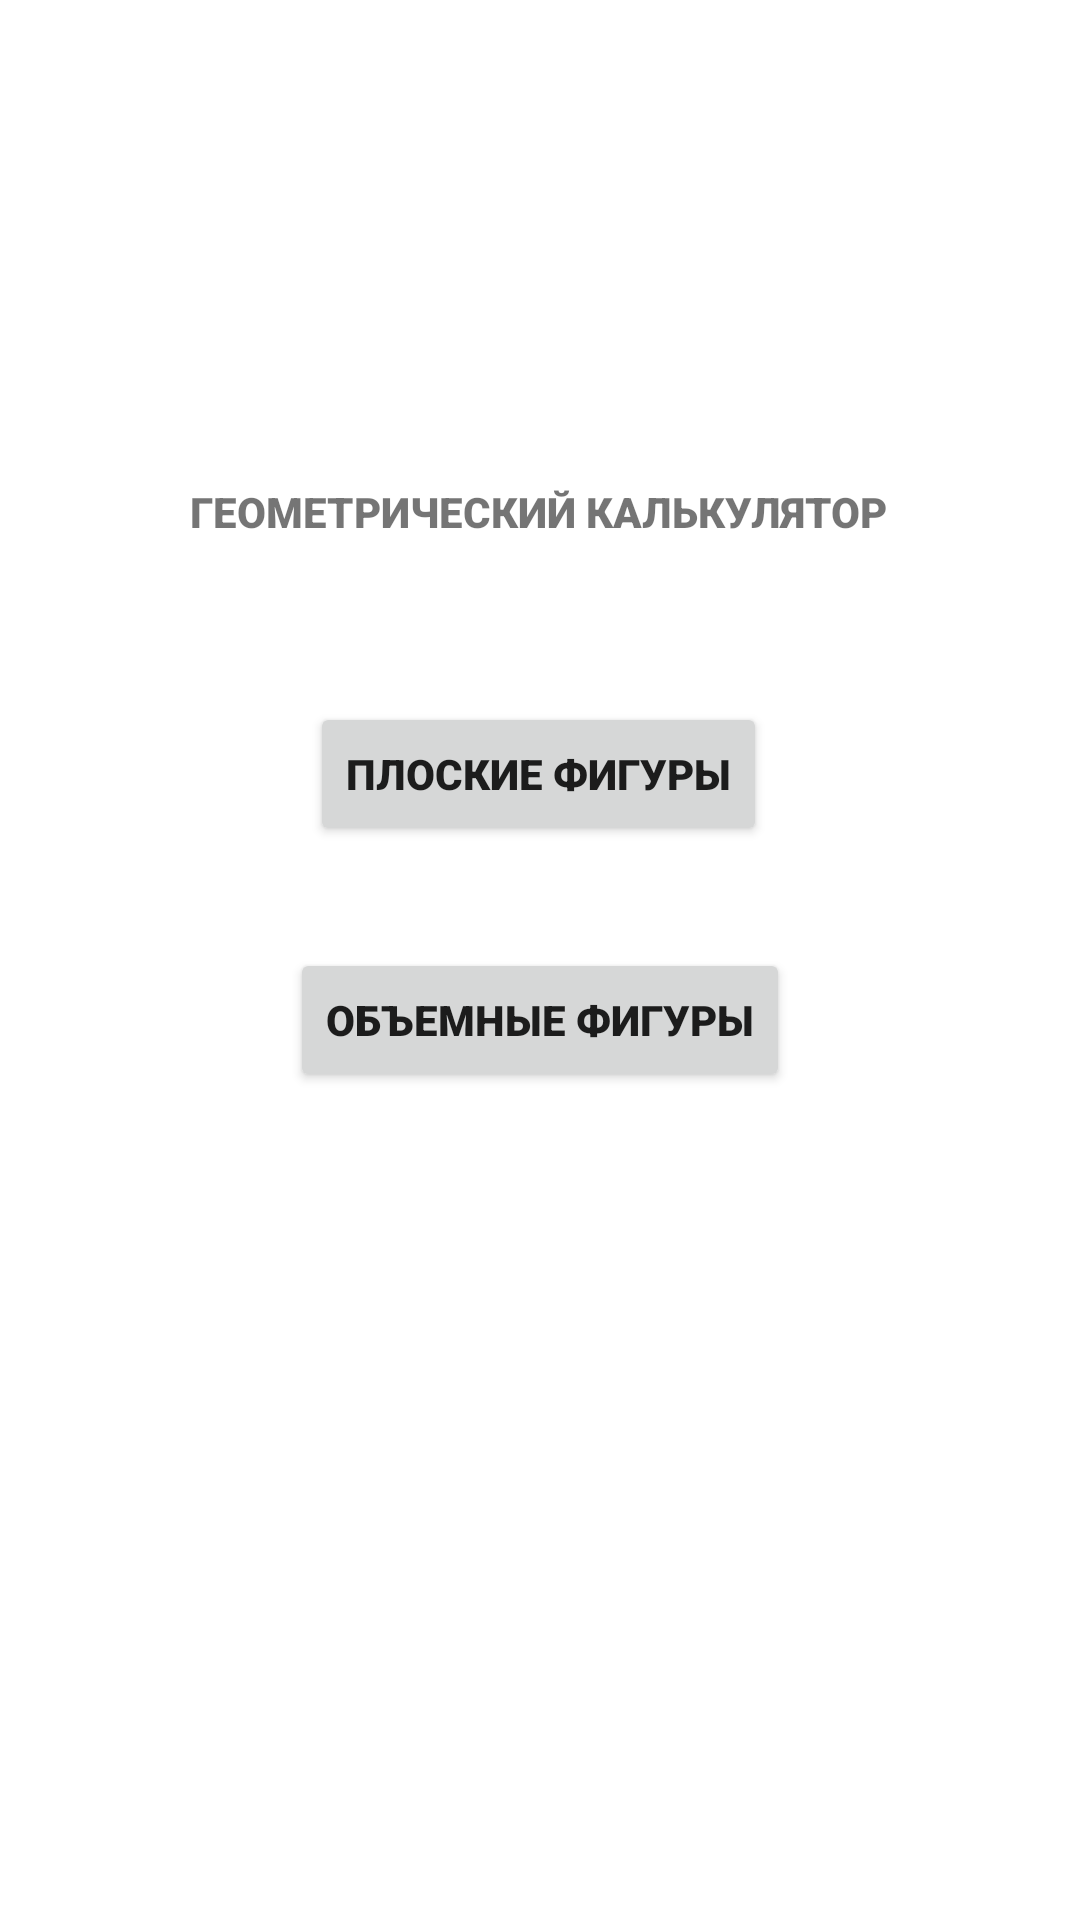

Reconstruct the res/layout file that produces this screen, plus the resources it refers to.
<!-- AndroidManifest.xml: application theme Theme.Kursach -->
<!-- res/layout/activity_main.xml -->
<?xml version="1.0" encoding="utf-8"?>
<androidx.constraintlayout.widget.ConstraintLayout xmlns:android="http://schemas.android.com/apk/res/android"
    xmlns:app="http://schemas.android.com/apk/res-auto"
    xmlns:tools="http://schemas.android.com/tools"
    android:layout_width="match_parent"
    android:layout_height="match_parent"
    tools:context=".MainActivity">

    <TextView
        android:id="@+id/textView"
        android:layout_width="wrap_content"
        android:layout_height="wrap_content"
        android:fontFamily="sans-serif-black"
        android:text="@string/a"
        app:layout_constraintBottom_toBottomOf="parent"
        app:layout_constraintEnd_toEndOf="parent"
        app:layout_constraintHorizontal_bias="0.498"
        app:layout_constraintStart_toStartOf="parent"
        app:layout_constraintTop_toTopOf="parent"
        app:layout_constraintVertical_bias="0.259" />

    <Button
        android:id="@+id/PLOSButton"
        android:layout_width="wrap_content"
        android:layout_height="wrap_content"
        android:fontFamily="sans-serif-black"
        android:onClick="plosky"
        android:text="@string/b"
        app:layout_constraintBottom_toBottomOf="parent"
        app:layout_constraintEnd_toEndOf="parent"
        app:layout_constraintHorizontal_bias="0.497"
        app:layout_constraintStart_toStartOf="parent"
        app:layout_constraintTop_toTopOf="parent"
        app:layout_constraintVertical_bias="0.395" />


    <Button
        android:id="@+id/OBButton"
        android:layout_width="wrap_content"
        android:layout_height="wrap_content"
        android:fontFamily="sans-serif-black"
        android:onClick="obemny"
        android:text="@string/c"
        app:layout_constraintBottom_toBottomOf="parent"
        app:layout_constraintEnd_toEndOf="parent"
        app:layout_constraintStart_toStartOf="parent"
        app:layout_constraintTop_toTopOf="parent"
        app:layout_constraintVertical_bias="0.534" />
</androidx.constraintlayout.widget.ConstraintLayout>
<!-- resources referenced by this layout -->
<resources>
  <string name="a">ГЕОМЕТРИЧЕСКИЙ КАЛЬКУЛЯТОР</string>
  <string name="b">Плоские фигуры</string>
  <string name="c">Объемные фигуры</string>
  <style name="Theme.Kursach" parent="Theme.MaterialComponents.DayNight.DarkActionBar">
          
          <item name="colorPrimary">@color/purple_500</item>
          <item name="colorPrimaryVariant">@color/purple_700</item>
          <item name="colorOnPrimary">@color/white</item>
          
          <item name="colorSecondary">@color/teal_200</item>
          <item name="colorSecondaryVariant">@color/teal_700</item>
          <item name="colorOnSecondary">@color/black</item>
          
          <item name="android:statusBarColor">?attr/colorPrimaryVariant</item>
          
      </style>
  <!-- not gathered from this repository: default colours our renderer supplied (Android Studio template values) -->
  <color name="purple_500">#FF6200EE</color>
  <color name="purple_700">#FF3700B3</color>
  <color name="teal_200">#FF03DAC5</color>
  <color name="teal_700">#FF018786</color>
  <color name="black">#FF000000</color>
  <color name="white">#FFFFFFFF</color>
</resources>
